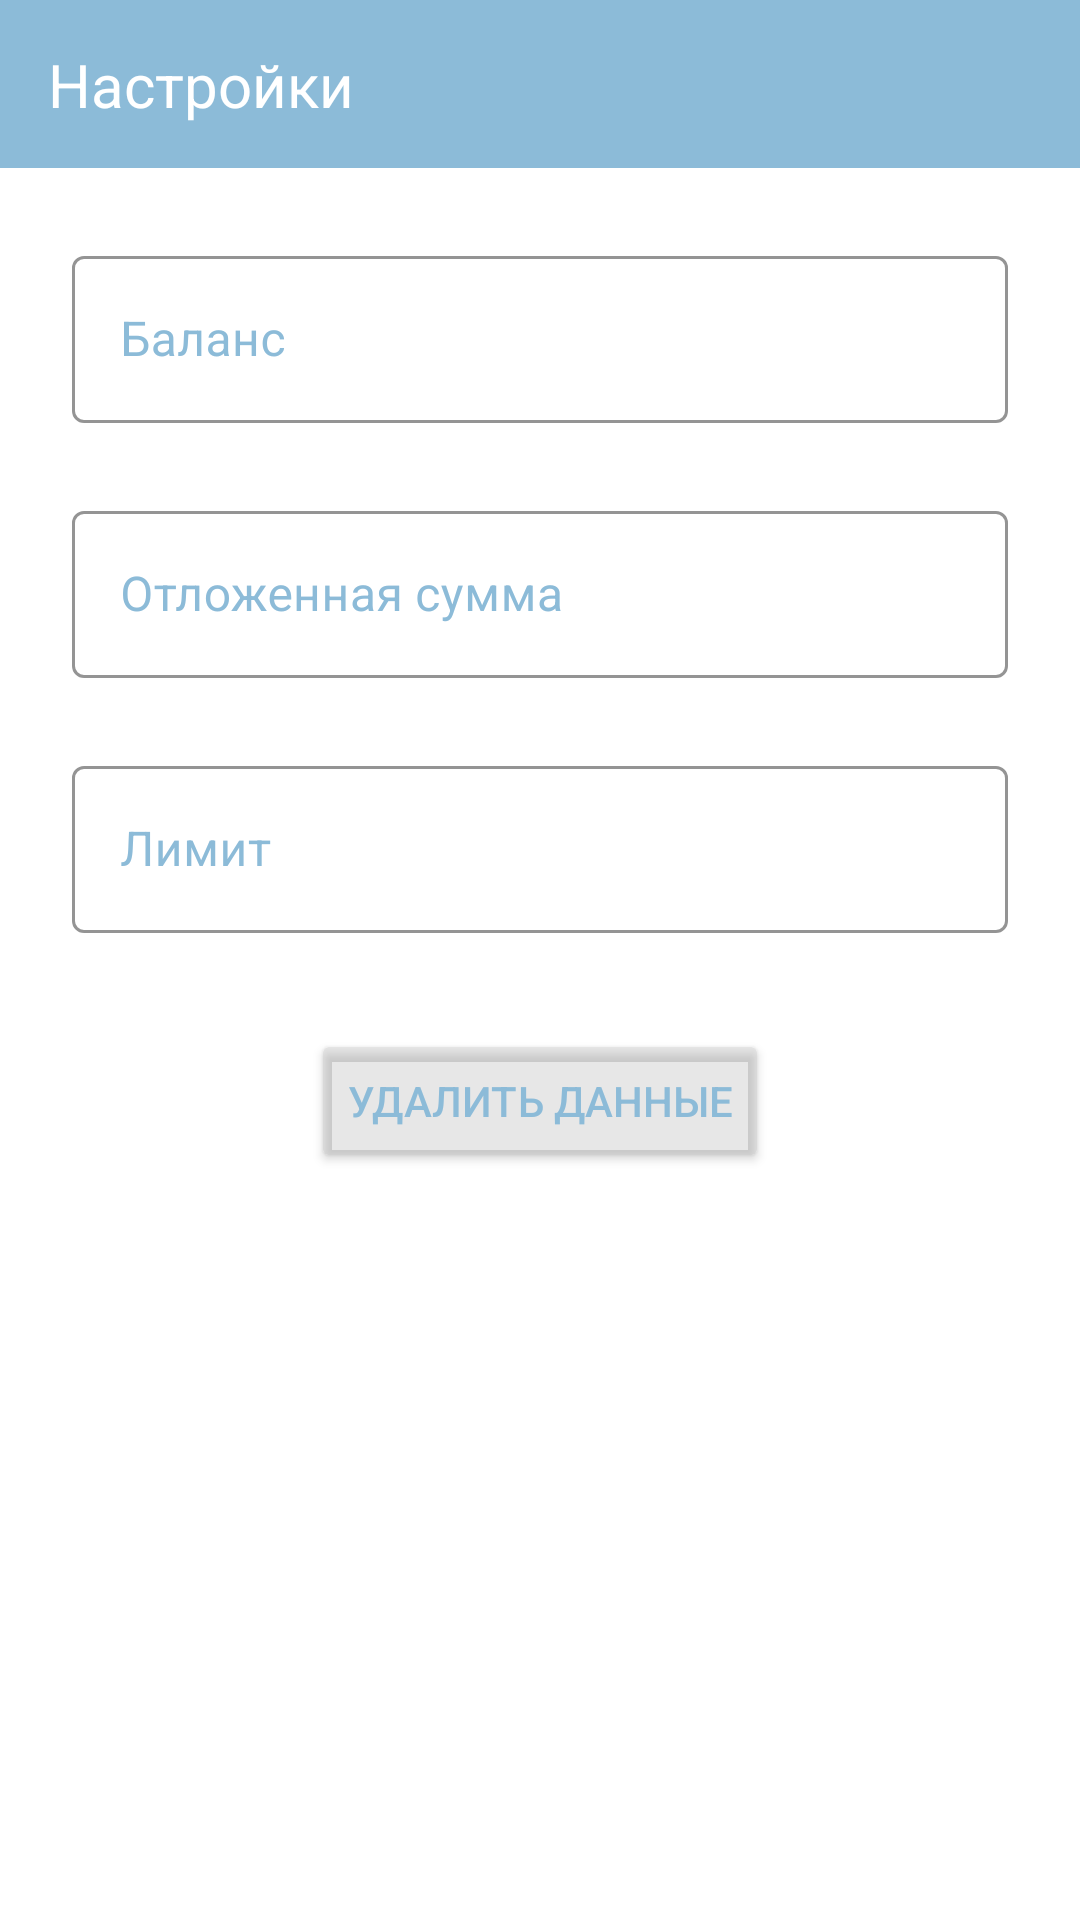

Produce the Android XML layout that renders to this screen, including the resource entries it uses.
<!-- AndroidManifest.xml: application theme Theme.Money_Manager_App -->
<!-- res/layout/fragment_settings.xml -->
<?xml version="1.0" encoding="utf-8"?>
<androidx.constraintlayout.widget.ConstraintLayout xmlns:android="http://schemas.android.com/apk/res/android"
    xmlns:tools="http://schemas.android.com/tools"
    android:layout_width="match_parent"
    android:layout_height="match_parent"
    xmlns:app="http://schemas.android.com/apk/res-auto"
    tools:context=".Settings">

    <androidx.appcompat.widget.Toolbar
        android:id="@+id/toolbar"
        android:layout_width="match_parent"
        android:layout_height="wrap_content"
        android:background="#8CBBD8"
        android:minHeight="?attr/actionBarSize"
        android:theme="?attr/actionBarTheme"
        app:layout_constraintEnd_toEndOf="parent"
        app:layout_constraintStart_toStartOf="parent"
        app:layout_constraintTop_toTopOf="parent"/>

    <TextView
        android:id="@+id/textView"
        android:layout_width="wrap_content"
        android:layout_height="wrap_content"
        android:layout_marginStart="16dp"
        android:layout_marginTop="16dp"
        android:layout_marginBottom="16dp"
        android:text="Настройки"
        android:textColor="#FFFFFF"
        android:textSize="20sp"
        app:layout_constraintBottom_toBottomOf="@+id/toolbar"
        app:layout_constraintStart_toStartOf="@+id/toolbar"
        app:layout_constraintTop_toTopOf="@+id/toolbar" />

    <com.google.android.material.textfield.TextInputLayout
        android:id="@+id/ti_balance"
        style="@style/Widget.MaterialComponents.TextInputLayout.OutlinedBox"
        android:layout_width="match_parent"
        android:layout_height="wrap_content"
        android:layout_margin="24dp"
        android:hint="Баланс"
        android:textColorHint="#8CBBD8"
        app:hintTextColor="#8CBBD8"
        app:boxStrokeColor="#8CBBD8"
        app:layout_constraintEnd_toEndOf="parent"
        app:layout_constraintStart_toStartOf="parent"
        app:layout_constraintTop_toBottomOf="@+id/toolbar">

        <com.google.android.material.textfield.TextInputEditText
            android:id="@+id/et_balance"
            android:layout_width="match_parent"
            android:layout_height="wrap_content"
            android:textCursorDrawable="@color/black"/>
    </com.google.android.material.textfield.TextInputLayout>

    <com.google.android.material.textfield.TextInputLayout
        android:id="@+id/ti_summa"
        style="@style/Widget.MaterialComponents.TextInputLayout.OutlinedBox"
        android:layout_width="match_parent"
        android:layout_height="wrap_content"
        android:layout_margin="24dp"
        android:hint="Отложенная сумма"
        android:textColorHint="#8CBBD8"
        app:hintTextColor="#8CBBD8"
        app:boxStrokeColor="#8CBBD8"
        app:layout_constraintEnd_toEndOf="parent"
        app:layout_constraintStart_toStartOf="parent"
        app:layout_constraintTop_toBottomOf="@+id/ti_balance">

        <com.google.android.material.textfield.TextInputEditText
            android:id="@+id/et_summa"
            android:layout_width="match_parent"
            android:layout_height="wrap_content"
            android:textCursorDrawable="@color/black"/>
    </com.google.android.material.textfield.TextInputLayout>

    <com.google.android.material.textfield.TextInputLayout
        android:id="@+id/ti_limit"
        style="@style/Widget.MaterialComponents.TextInputLayout.OutlinedBox"
        android:layout_width="match_parent"
        android:layout_height="wrap_content"
        android:layout_margin="24dp"
        android:hint="Лимит"
        android:textColorHint="#8CBBD8"
        app:hintTextColor="#8CBBD8"
        app:boxStrokeColor="#8CBBD8"
        app:layout_constraintEnd_toEndOf="parent"
        app:layout_constraintStart_toStartOf="parent"
        app:layout_constraintTop_toBottomOf="@+id/ti_summa">

        <com.google.android.material.textfield.TextInputEditText
            android:id="@+id/et_limit"
            android:layout_width="match_parent"
            android:layout_height="wrap_content"
            android:textCursorDrawable="@color/black"/>
    </com.google.android.material.textfield.TextInputLayout>

    <Button
        android:id="@+id/contained_button"
        android:layout_width="wrap_content"
        android:layout_height="wrap_content"
        android:layout_marginTop="32dp"
        android:backgroundTint="@color/grey"
        android:text="Удалить данные"
        android:textColor="#8CBBD8"
        app:layout_constraintEnd_toEndOf="parent"
        app:layout_constraintStart_toStartOf="parent"
        app:layout_constraintTop_toBottomOf="@+id/ti_limit" />

</androidx.constraintlayout.widget.ConstraintLayout>
<!-- resources referenced by this layout -->
<resources>
  <color name="black">#FF000000</color>
  <color name="grey">#5EBDBDBD</color>
  <style name="Theme.Money_Manager_App" parent="Theme.MaterialComponents.DayNight.NoActionBar">
          
          <item name="colorPrimary">@color/primary</item>
          <item name="colorPrimaryVariant">@color/primaryDarker</item>
          <item name="colorOnPrimary">@color/white</item>
          
          <item name="colorSecondary">@color/teal_200</item>
          <item name="colorSecondaryVariant">@color/teal_700</item>
          <item name="colorOnSecondary">@color/black</item>
          
          <item name="android:statusBarColor" tools:targetApi="l">?attr/colorPrimaryVariant</item>
          
      </style>
  <color name="white">#FFFFFFFF</color>
  <color name="teal_200">#FF03DAC5</color>
  <color name="teal_700">#FF018786</color>
</resources>
